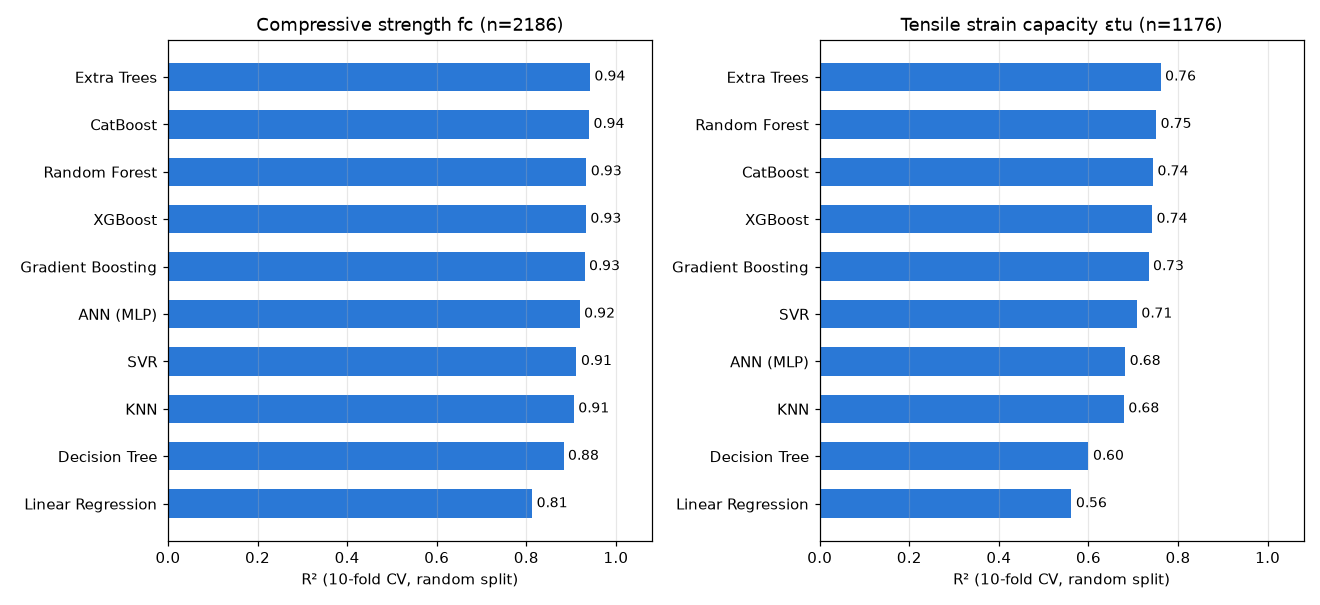

Data behind this chart, as committed beside it:
target, model, family, R2 random-row, MAE random-row, RMSE random-row, fit_s
fc, Linear Regression, Linear, 0.813, 15.59, 20.85, 0.3
fc, KNN, Distance, 0.906, 9.668, 14.79, 0.4
fc, SVR, Kernel, 0.912, 9.293, 14.3, 8.0
fc, ANN (MLP), Neural, 0.919, 9.189, 13.71, 24.7
fc, Decision Tree, Tree, 0.883, 10.67, 16.47, 0.4
fc, Random Forest, Bagging, 0.934, 8.117, 12.37, 15.3
fc, Extra Trees, Bagging, 0.942, 7.706, 11.59, 11.3
fc, Gradient Boosting, Boosting, 0.93, 9.136, 12.74, 41.5
fc, XGBoost, Boosting, 0.933, 8.818, 12.52, 10.1
fc, CatBoost, Boosting, 0.94, 8.39, 11.85, 27.4
eps, Linear Regression, Linear, 0.562, 1.537, 2.1, 0.2
eps, KNN, Distance, 0.679, 1.219, 1.797, 0.2
eps, SVR, Kernel, 0.708, 1.148, 1.715, 2.5
eps, ANN (MLP), Neural, 0.682, 1.256, 1.789, 10.5
eps, Decision Tree, Tree, 0.6, 1.316, 2.006, 0.3
eps, Random Forest, Bagging, 0.751, 1.074, 1.582, 14.7
eps, Extra Trees, Bagging, 0.761, 1.034, 1.55, 12.2
eps, Gradient Boosting, Boosting, 0.734, 1.147, 1.637, 29.9
eps, XGBoost, Boosting, 0.742, 1.118, 1.61, 8.4
eps, CatBoost, Boosting, 0.744, 1.109, 1.605, 24.1
